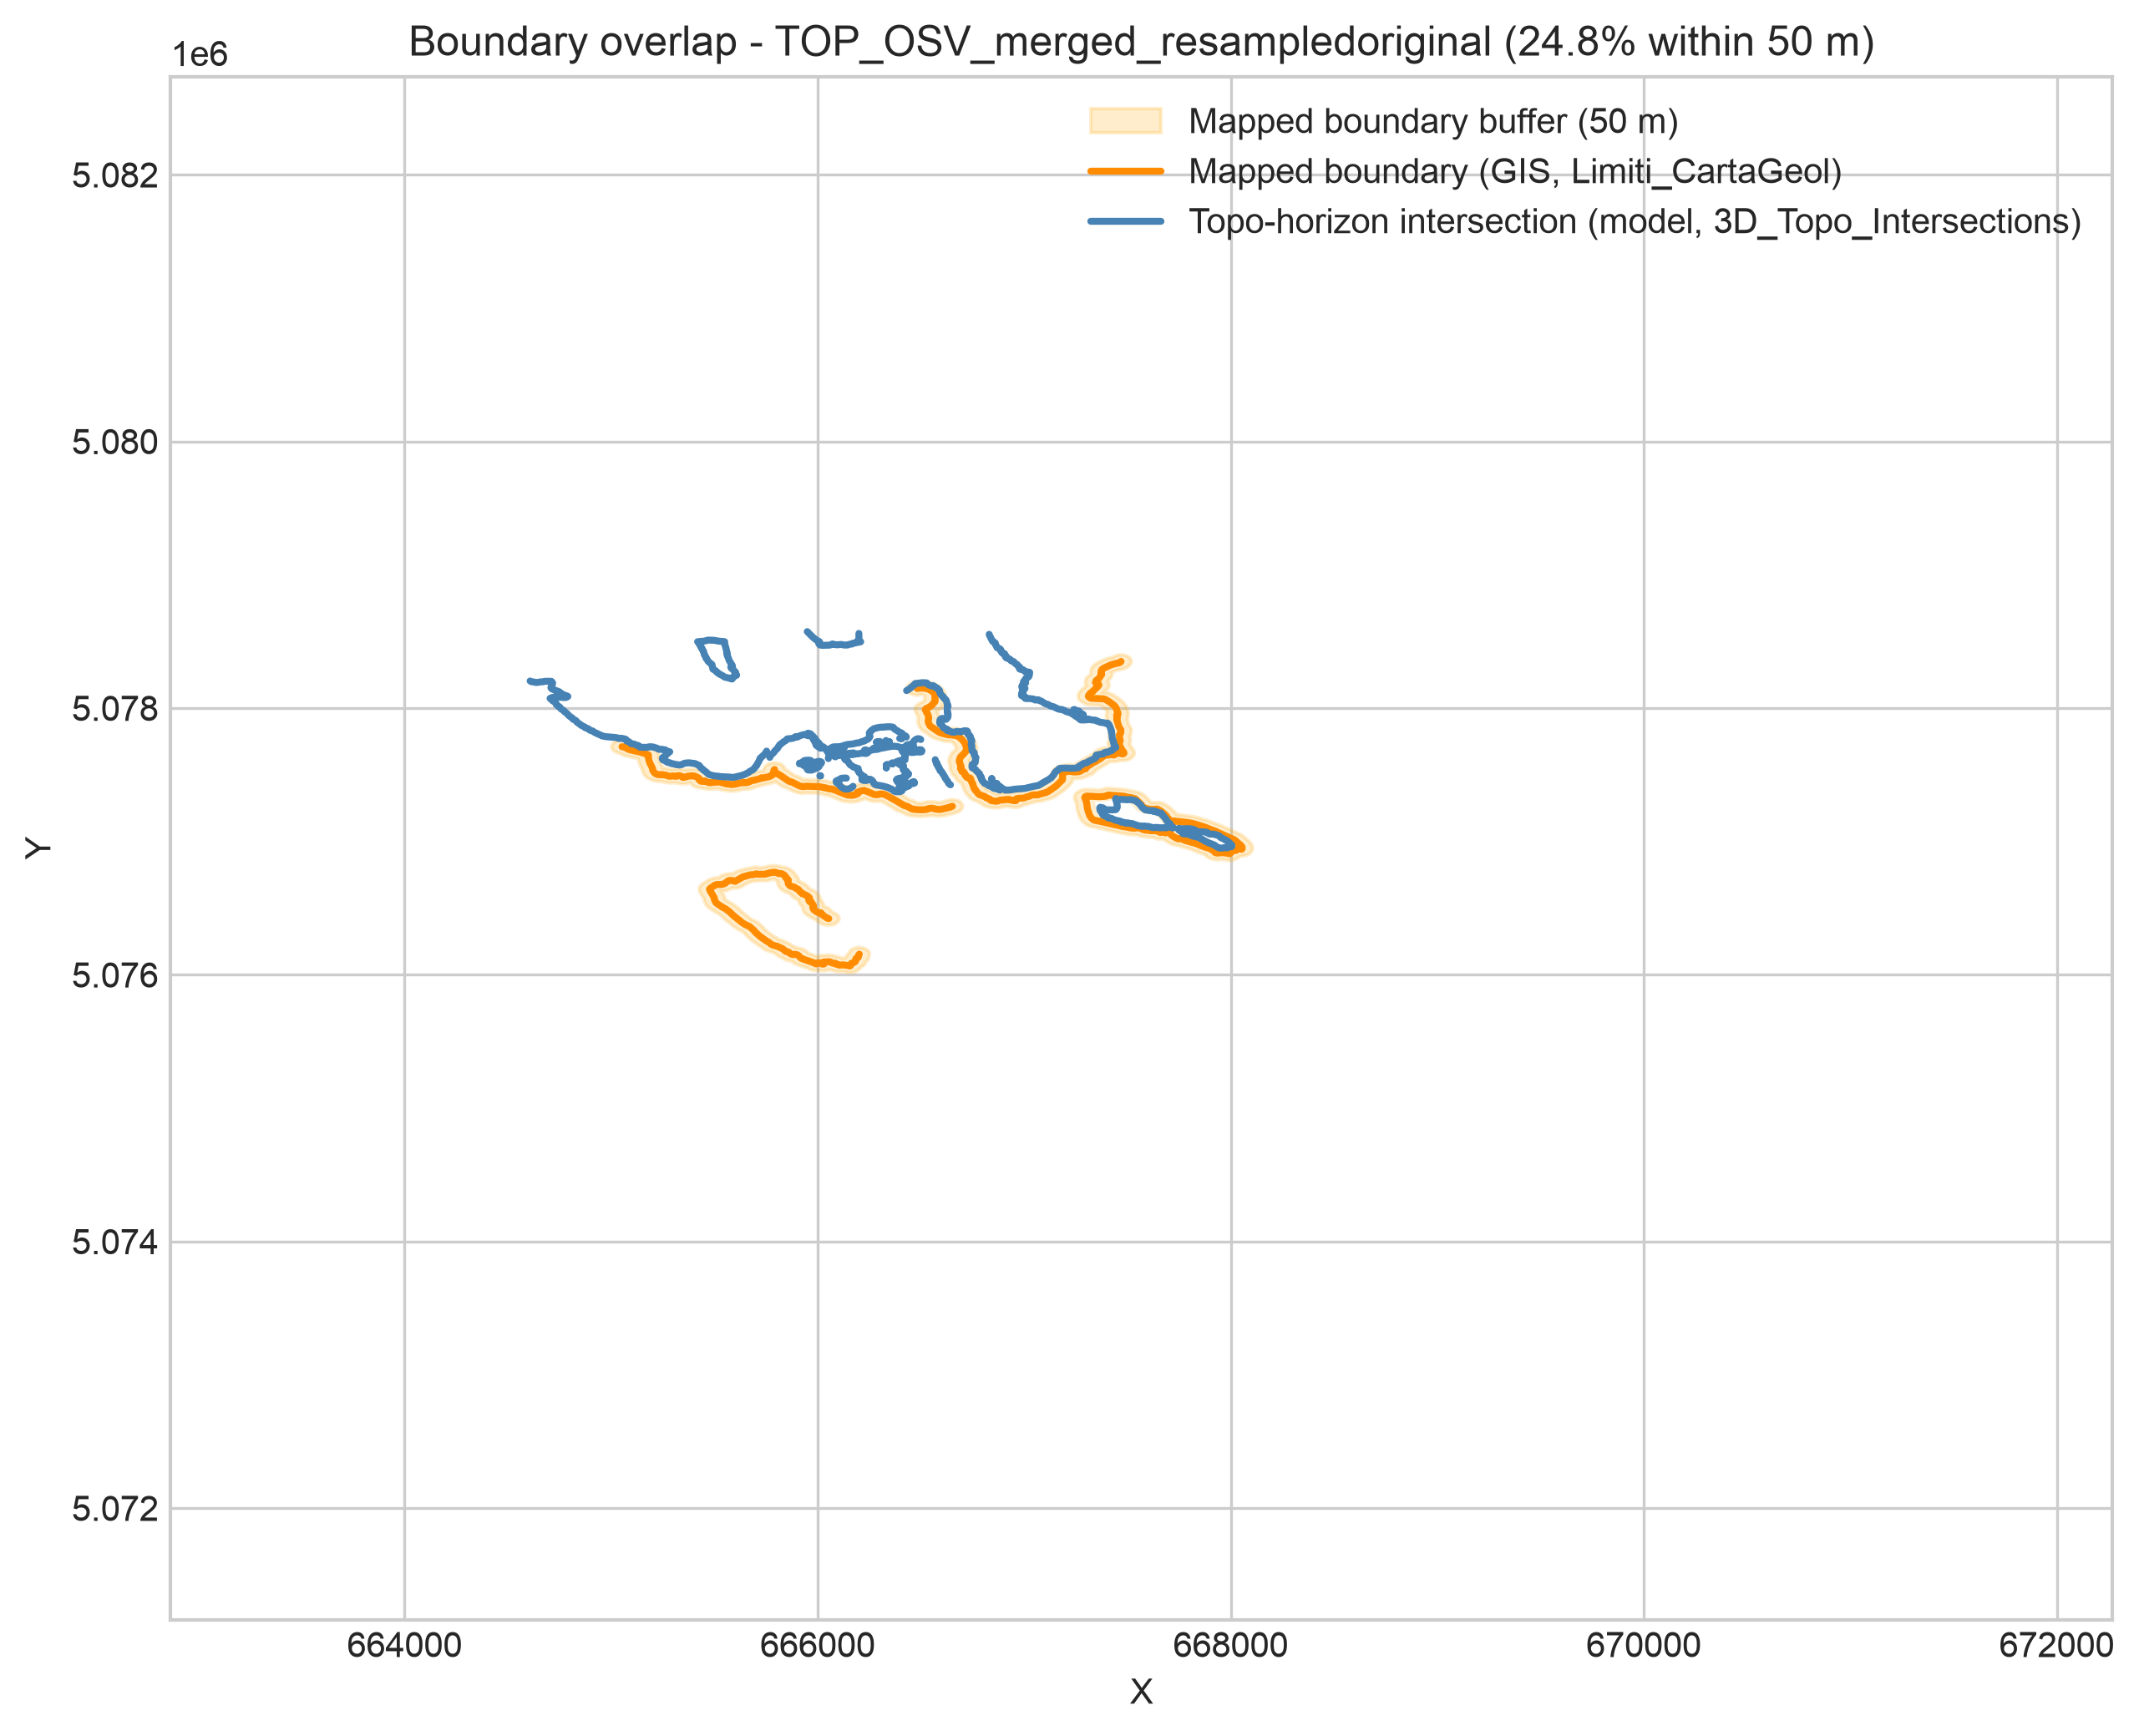

Values plotted in this chart, from the file beside it:
surface, topo_length_m, map_length_m, covered_length_m, overlap_pct, buffer_dist_m, n_map_features, n_topo_features
TOP_OSV_merged_resampledoriginal, 12362, 8747, 3062, 24.77, 50.0, 26, 44
